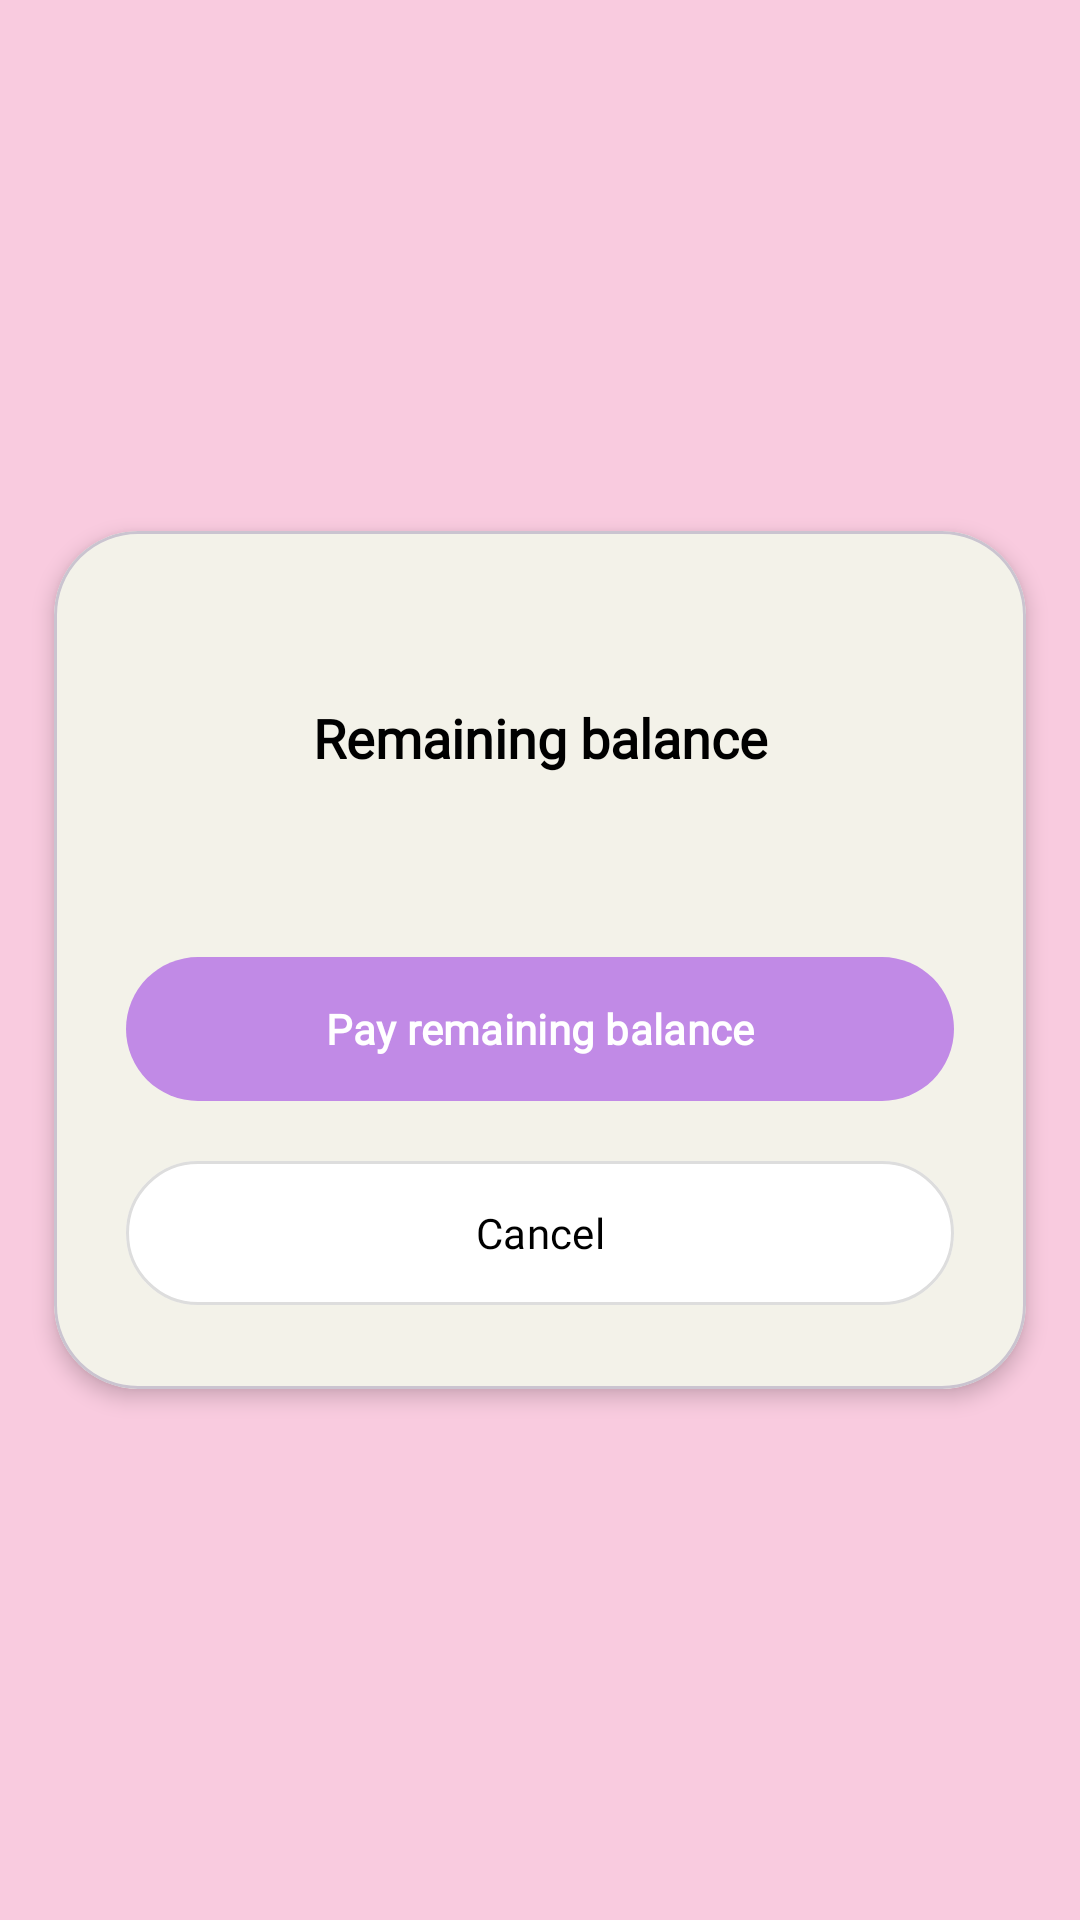

Android layout source for this screen:
<!-- AndroidManifest.xml: application theme Theme.Selah -->
<!-- res/layout/activity_balance_payment.xml -->
<?xml version="1.0" encoding="utf-8"?>
<androidx.constraintlayout.widget.ConstraintLayout
    xmlns:android="http://schemas.android.com/apk/res/android"
    xmlns:app="http://schemas.android.com/apk/res-auto"
    android:layout_width="match_parent"
    android:layout_height="match_parent"
    android:background="@color/signaturePink">

    <com.google.android.material.card.MaterialCardView
        android:layout_width="0dp"
        android:layout_height="wrap_content"
        android:layout_margin="18dp"
        app:cardBackgroundColor="@color/softWhite"
        app:cardCornerRadius="28dp"
        app:cardElevation="4dp"
        app:layout_constraintBottom_toBottomOf="parent"
        app:layout_constraintEnd_toEndOf="parent"
        app:layout_constraintStart_toStartOf="parent"
        app:layout_constraintTop_toTopOf="parent">

        <LinearLayout
            android:layout_width="match_parent"
            android:layout_height="wrap_content"
            android:orientation="vertical"
            android:padding="24dp">

            <TextView
                android:id="@+id/tvBalanceInfo"
                android:layout_width="match_parent"
                android:layout_height="wrap_content"
                android:minHeight="90dp"
                android:fontFamily="@font/poppins"
                android:gravity="center"
                android:lineSpacingExtra="6dp"
                android:text="Remaining balance"
                android:textColor="@color/black"
                android:textSize="18sp"
                android:textStyle="bold" />

            <com.google.android.material.button.MaterialButton
                android:id="@+id/btnPayBalance"
                android:layout_width="match_parent"
                android:layout_height="56dp"
                android:layout_marginTop="24dp"
                android:fontFamily="@font/poppins"
                android:text="Pay remaining balance"
                android:textAllCaps="false"
                android:textColor="@android:color/white"
                android:textStyle="bold"
                app:backgroundTint="@color/buttonPurple"
                app:cornerRadius="28dp" />

            <com.google.android.material.button.MaterialButton
                android:id="@+id/btnCancelBalancePayment"
                android:layout_width="match_parent"
                android:layout_height="56dp"
                android:layout_marginTop="12dp"
                android:fontFamily="@font/poppins"
                android:text="Cancel"
                android:textAllCaps="false"
                android:textColor="@color/black"
                app:backgroundTint="@android:color/white"
                app:cornerRadius="28dp"
                app:strokeColor="#DDDDDD"
                app:strokeWidth="1dp" />

        </LinearLayout>

    </com.google.android.material.card.MaterialCardView>

</androidx.constraintlayout.widget.ConstraintLayout>
<!-- resources referenced by this layout -->
<resources>
  <color name="black">#FF000000</color>
  <color name="buttonPurple">#C18AE6</color>
  <color name="signaturePink">#F9CBDF</color>
  <color name="softWhite">#F3F2E9</color>
  <style name="Theme.Selah" parent="Theme.Material3.DayNight.NoActionBar">
          
          <item name="android:statusBarColor">@android:color/transparent</item>
          <item name="android:navigationBarColor">@android:color/black</item>
      </style>
</resources>
